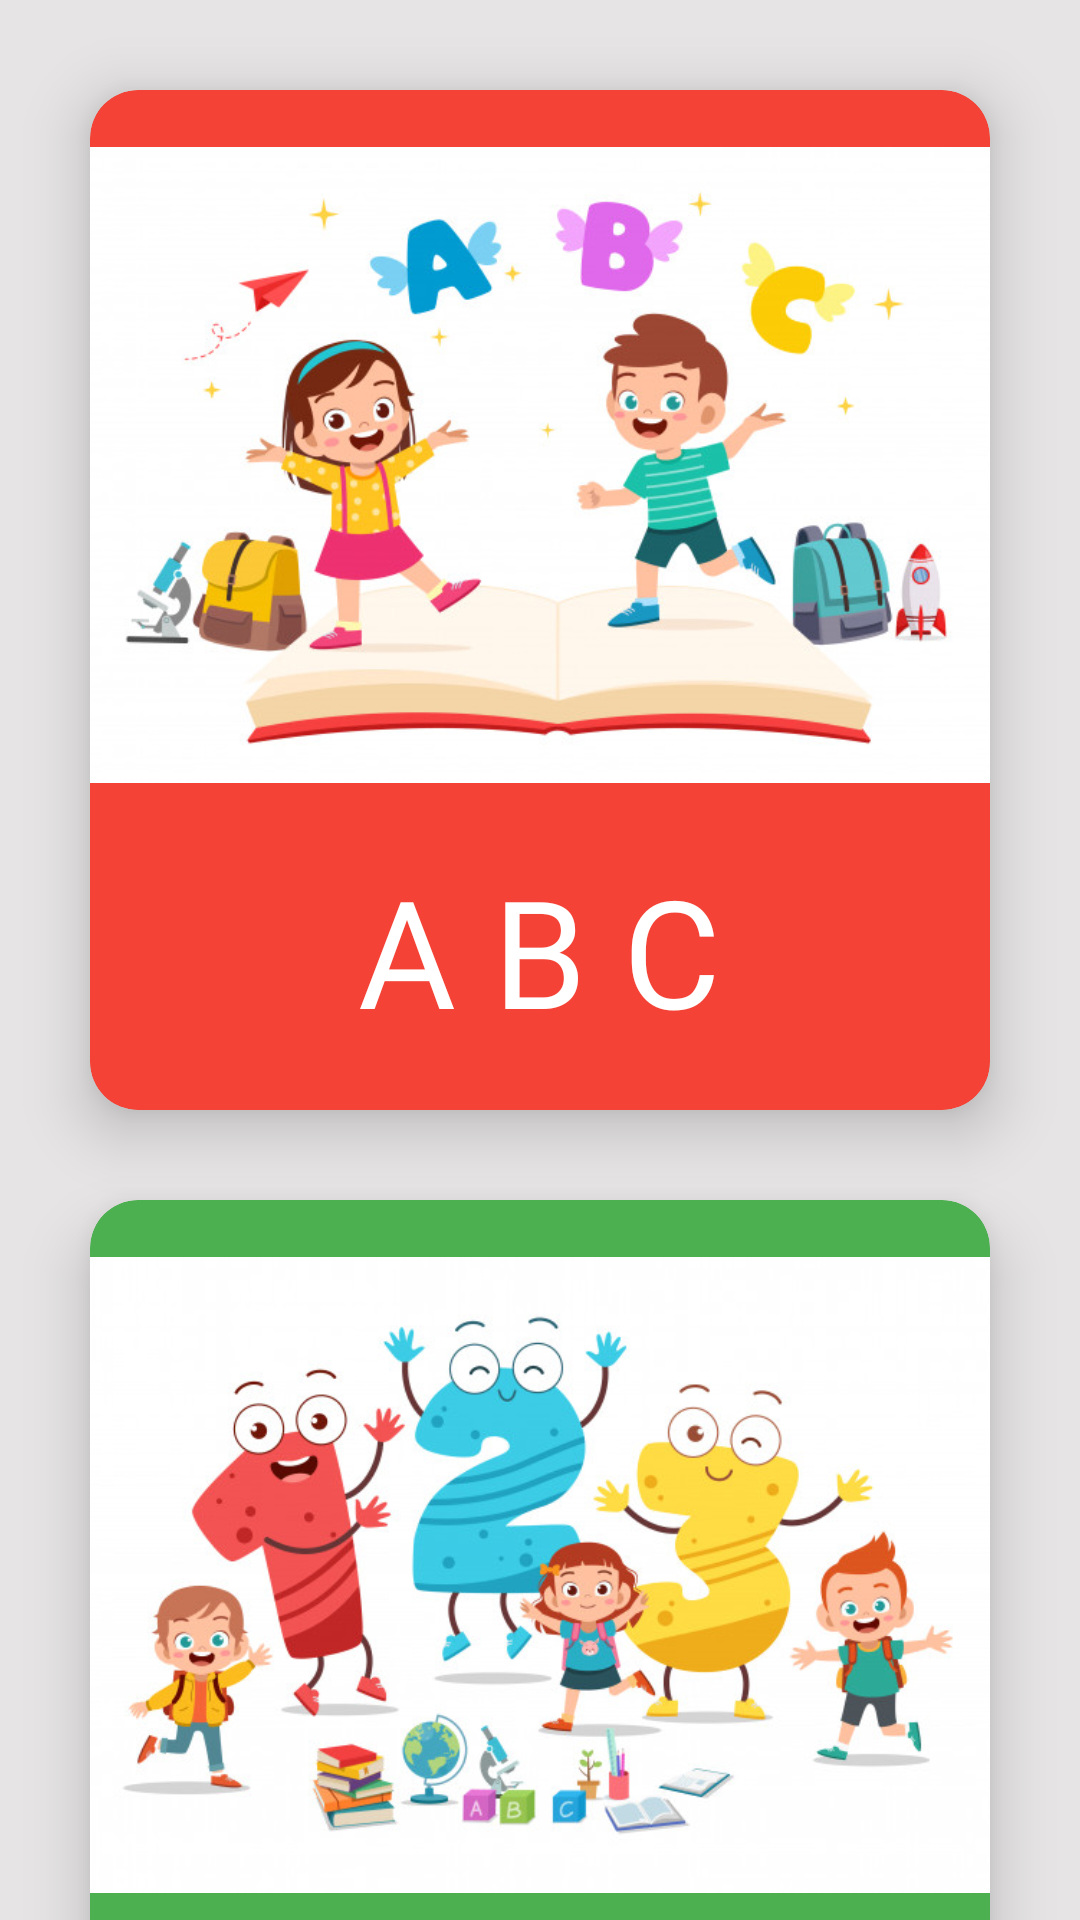

Layout XML and referenced resources for this Android screen:
<!-- AndroidManifest.xml: application theme AppTheme -->
<!-- res/layout/activity_home_page.xml -->
<?xml version="1.0" encoding="utf-8"?>
<androidx.core.widget.NestedScrollView xmlns:android="http://schemas.android.com/apk/res/android"
    android:layout_width="match_parent"
    android:layout_height="match_parent">


    <LinearLayout xmlns:android="http://schemas.android.com/apk/res/android"
        xmlns:app="http://schemas.android.com/apk/res-auto"
        xmlns:tools="http://schemas.android.com/tools"
        android:layout_width="match_parent"
        android:layout_height="match_parent"
        android:background="#E6E4E4"
        android:orientation="vertical"
        android:weightSum="3"
        tools:context=".HomepageActivity">

        <androidx.cardview.widget.CardView

            android:id="@+id/btnAlpha"
            style="@style/CardView.elevate"
            android:layout_width="match_parent"
            android:layout_height="340dp"
            android:layout_marginHorizontal="30dp"
            android:layout_marginVertical="30dp"
            android:layout_weight="1"
            android:backgroundTint="@color/red"
            android:clickable="true"
            android:foreground="@drawable/ripple_light">

            <ImageView
                android:layout_width="match_parent"
                android:layout_height="250dp"
                android:src="@drawable/abc" />

            <TextView
                android:layout_width="wrap_content"
                android:layout_height="wrap_content"
                android:layout_gravity="bottom|center_horizontal"
                android:layout_marginVertical="20dp"
                android:fontFamily="@font/bubble"
                android:gravity="bottom"
                android:text="A B C"
                android:textColor="@color/white"
                android:textSize="50dp" />

        </androidx.cardview.widget.CardView>


        <androidx.cardview.widget.CardView
            android:id="@+id/btnNum"

            style="@style/CardView.elevate"
            android:layout_width="match_parent"
            android:layout_height="340dp"
            android:layout_marginHorizontal="30dp"
            android:layout_marginBottom="30dp"
            android:layout_weight="1"
            android:backgroundTint="@color/green"
            android:clickable="true"
            android:foreground="@drawable/ripple_light">


            <ImageView
                android:layout_width="match_parent"
                android:layout_height="250dp"
                android:src="@drawable/number" />


            <TextView
                android:layout_width="wrap_content"
                android:layout_height="wrap_content"
                android:layout_gravity="bottom|center_horizontal"
                android:layout_marginVertical="20dp"
                android:fontFamily="@font/bubble"
                android:gravity="bottom"
                android:text="1 2 3"
                android:textColor="@color/white"
                android:textSize="50dp" />
        </androidx.cardview.widget.CardView>

        <androidx.cardview.widget.CardView
            android:id="@+id/btnAnim"
            style="@style/CardView.elevate"
            android:layout_width="match_parent"
            android:layout_height="340dp"
            android:layout_marginHorizontal="30dp"
            android:layout_marginBottom="30dp"
            android:layout_weight="1"
            android:backgroundTint="@color/yellow"
            android:clickable="true"
            android:foreground="@drawable/ripple_light">


            <ImageView
                android:layout_width="match_parent"
                android:layout_height="250dp"
                android:src="@drawable/animal" />


            <TextView
                android:layout_width="wrap_content"
                android:layout_height="wrap_content"
                android:layout_gravity="bottom|center_horizontal"
                android:layout_marginVertical="20dp"
                android:fontFamily="@font/bubble"
                android:gravity="bottom"
                android:text="Animals"
                android:textColor="@color/white"
                android:textSize="50dp" />

        </androidx.cardview.widget.CardView>

        <androidx.cardview.widget.CardView
            android:id="@+id/btnDetect"
            style="@style/CardView.elevate"
            android:layout_width="match_parent"
            android:layout_height="340dp"
            android:layout_marginHorizontal="30dp"
            android:layout_marginBottom="30dp"
            android:layout_weight="1"
            android:backgroundTint="#3F51B5"
            android:clickable="true"
            android:foreground="@drawable/ripple_light">


            <ImageView
                android:layout_width="match_parent"
                android:layout_height="250dp"
                android:src="@drawable/detection" />


            <TextView
                android:layout_width="wrap_content"
                android:layout_height="wrap_content"
                android:layout_gravity="bottom|center_horizontal"
                android:layout_marginVertical="20dp"
                android:fontFamily="@font/bubble"
                android:gravity="bottom"
                android:text="Detection"
                android:textColor="@color/white"
                android:textSize="50dp" />

        </androidx.cardview.widget.CardView>


    </LinearLayout>


</androidx.core.widget.NestedScrollView>
<!-- resources referenced by this layout -->
<resources>
  <color name="green">#4CAF50</color>
  <color name="red">#F44336</color>
  <color name="white">#FFFFFF</color>
  <color name="yellow">#FFC107</color>
  <!-- drawable abc: jpg bitmap (drawable, 60578 bytes) -->
  <!-- drawable animal: jpg bitmap (drawable, 37700 bytes) -->
  <!-- drawable detection: png bitmap (drawable, 510298 bytes) -->
  <!-- drawable number: jpg bitmap (drawable, 75262 bytes) -->
  <!-- drawable ripple_light (drawable) -->
  <ripple xmlns:android="http://schemas.android.com/apk/res/android"
      android:color="#CDCDCD">
  </ripple>
  <style name="CardView.elevate" parent="@style/Theme.MaterialComponents.Light">
      <item name="cardCornerRadius">16dp</item>
      <item name="cardBackgroundColor">@color/white</item>
      <item name="cardElevation">12dp</item>
    </style>
  <style name="AppTheme" parent="Theme.AppCompat.Light.NoActionBar" />
</resources>
